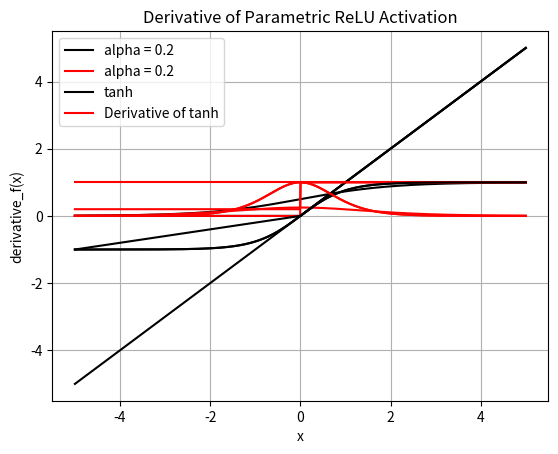

The matplotlib source for this figure:
#!/usr/bin/env python
# coding: utf-8

# # 2.1. Activation Functions
# 
# **What is Activation Function?**
# 
# > It’s just a function that you use to get the output of a node.
# 
# **Why we use Activation functions with Neural Networks?**
# 
# > Activation functions play an integral role in neural networks by introducing nonlinearity. This nonlinearity allows neural networks to develop complex representations and functions based on the inputs that would not be possible with a simple linear regression model (although we have linear activation functions as well).

# #### 1. Linear
# 
# The linear activation function, also known as "no activation," or "identity function". This function simply returns its input. 
# 
# Mathematically it can be represented as:

# $$
#     f(x) = x
# $$

# and has derivative

# $$
#     \frac{\partial f(x)}{\partial x} = 1
# $$

# The linear activation function is often used before the last layer in a neural network for regression. Rather than constraining the fitted values to be in some range or setting half of them equal to 0, we want to leave them as they are. 

# Consider a dataset ($x$ value) with $1000$ samples in range -5 to 5.
# 
# ```
# x = np.linspace(-5,5,1000)
# ```

# The *linear(x)* function below implements the linear activation function whereas the *d_linear(x)* function implements its derivative (vectorized code instead of using loops)

# In[ ]:


def linear(x):
    return x

def d_linear(x):
    return np.ones(x.shape)


# We can demonstrate both these functions on our dataset ($x$) above.
# 
# The complete example is listed below.

# In[ ]:


import numpy as np
import matplotlib.pyplot as plt

def linear(x):
    return x

def d_linear(x):
    return np.ones(x.shape)

x = np.linspace(-5,5,1000)
f = linear(x)
df = d_linear(x)


# In[ ]:


plt.plot(x, f, 'k')
plt.xlabel("$x$")
plt.ylabel("$f(x)$")
plt.title("Linear Activation")
plt.grid()
plt.show()


# In[ ]:


plt.plot(x, df, 'r')
plt.xlabel("$x$")
plt.ylabel("derivative_f(x)")
plt.title("Derivative of Linear Activation")
plt.grid()
plt.show()


# #### 2. Sigmoid
# 
# The Sigmoid function (or Logistic Activation function) curve looks like a S-shape. The main reason we use this function is that it takes any real value as input and outputs values in the range of 0 to 1. 
# 
# The larger the input (more positive), the closer the output value will be to 1.0, whereas the smaller the input (more negative), the closer the output will be to 0.0
# 
# Mathematically it can be represented as:
# 
# $$f(x) = \frac{1}{1+e^{-x}}$$
# 
# Now, a convenient fact about the sigmoid function is that we can express its derivative in terms of itself. 
# 
# 
# $$\frac{\partial f(x)}{\partial x} = \frac{e^{-x}}{\left( 1 + e^{-x} \right)^2} = \frac{1}{1 + e^{-x}} \cdot \frac{e^{-x}}{1 + e^{-x}} = f(x)\left(1 - f(x)\right)$$
# 
# 

# The *sigmoid(x)* function below implements the sigmoid activation function whereas the *d_sigmoid(x)* function implements its derivative (vectorized code instead of using loops)

# In[ ]:


def sigmoid(x):
    '''
    Parameters
    
    x: input matrix of shape (m, d) 
    where 'm' is the number of samples (or rows)
    and 'd' is the number of features (or columns)
    '''
    return 1/(1+np.exp(-x))

def d_sigmoid(x):
    return sigmoid(x) * (1-sigmoid(x))


# We can demonstrate both these functions on our dataset ($x$) used above.
# 
# The complete example is listed below.

# In[ ]:


import numpy as np
import matplotlib.pyplot as plt

def sigmoid(x):
    '''
    Parameters
    
    x: input matrix of shape (m, d) 
    where 'm' is the number of samples (or rows)
    and 'd' is the number of features (or columns)
    '''
    return 1/(1+np.exp(-x))

def d_sigmoid(x):
    return sigmoid(x) * (1-sigmoid(x))

x = np.linspace(-5,5,1000)
f = sigmoid(x)
df = d_sigmoid(x)


# In[ ]:


plt.plot(x, f, 'k')
plt.xlabel("$x$")
plt.ylabel("$f(x)$")
plt.title("Sigmoid Activation")
plt.grid()
plt.show()


# In[ ]:


plt.plot(x, df, 'r')
plt.xlabel("$x$")
plt.ylabel("derivative_f(x)")
plt.title("Derivative of Sigmoid Activation")
plt.grid()
plt.show()


# #### 3. Tanh
# 
# Tanh is also similar to logistic sigmoid but better because it outputs the value of any real input in the range of -1 to 1 instead of 0 to 1.
# 
# Therefore the negative inputs will be mapped strongly negative (near to -1) and the zero inputs will be mapped near zero using tanh activation.
# 
# Mathematically it can be represented as:
# 
# $$
# f(x) = \frac{e^{x}-e^{-x}}{e^{x}+e^{-x}}
# $$
# 
# Again, a convenient fact about the tanh function is that we can express its derivative in terms of itself (we have left the proof as an exercise for the readers). 
# 
# 
# $$
# \frac{\partial f(x)}{\partial x} = 1-f^2(x).
# $$
# 
# 
# 

# The *tanh(x)* function below implements the tanh activation function whereas the *d_tanh(x)* function implements its derivative (vectorized code instead of using loops)

# In[ ]:


def tanh(x):
    '''
    Parameters
    
    x: input matrix of shape (m, d) 
    where 'm' is the number of samples (or rows)
    and 'd' is the number of features (or columns)
    '''
    return (np.exp(x) - np.exp(-x)) / (np.exp(x) + np.exp(-x))

def d_tanh(x):
    return 1-(tanh(x))**2


# We can demonstrate both these functions on our dataset ($x$) used above.
# 
# The complete example is listed below.

# In[ ]:


import numpy as np
import matplotlib.pyplot as plt

def tanh(x):
    '''
    Parameters
    
    x: input matrix of shape (m, d) 
    where 'm' is the number of samples (or rows)
    and 'd' is the number of features (or columns)
    '''
    return (np.exp(x) - np.exp(-x)) / (np.exp(x) + np.exp(-x))

def d_tanh(x):
    return 1-(tanh(x))**2

x = np.linspace(-5,5,1000)
f = tanh(x)
df = d_tanh(x)


# In[ ]:


plt.plot(x, f, 'k')
plt.xlabel("$x$")
plt.ylabel("$f(x)$")
plt.title("Tanh Activation")
plt.grid()
plt.show()


# Notice how the values goes from -1 to 1 instead of 0 to 1

# In[ ]:


plt.plot(x, df, 'r')
plt.xlabel("$x$")
plt.ylabel("derivative_f(x)")
plt.title("Derivative of Tanh Activation")
plt.grid()
plt.show()


# #### 4. ReLU 
# 
# ReLU is a simple yet extremely common activation function. It stands for **Re**ctified **L**inear **U**nit. 
# 
# Mathematically it can be represented as:
# 
# $$
# f(x) = \text{max}(x, 0)
# $$
# 
# and has derivative
# 
# $$
# \frac{\partial f(x)}{\partial x} = \begin{cases} 1,  & x > 0 \\ 0, & x \leq 0. \end{cases}
# $$
# 
# > **Note:** This derivative is not technically defined at 0. In practice, it is very unlikely that we will be applying an activation function to 0 *exactly*, though in that case the convention is to set its derivative equal to 0.
# 
# 
# 
# 

# The *ReLU(x)* function below implements the ReLU activation function whereas the *d_ReLU(x)* function implements its derivative (vectorized code instead of using loops)

# In[ ]:


def ReLU(x):
    '''
    Parameters
    
    x: input matrix of shape (m, d) 
    where 'm' is the number of samples (or rows)
    and 'd' is the number of features (or columns)
    '''
    return x * (x > 0)

def d_ReLU(x):
    return (x>0)*np.ones(x.shape)


# We can demonstrate both these functions on our dataset ($x$) used above.
# 
# The complete example is listed below.

# In[ ]:


import numpy as np
import matplotlib.pyplot as plt

def ReLU(x):
    '''
    Parameters
    
    x: input matrix of shape (m, d) 
    where 'm' is the number of samples (or rows)
    and 'd' is the number of features (or columns)
    '''
    return x * (x > 0)

def d_ReLU(x):
    return (x>0)*np.ones(x.shape)

x = np.linspace(-5,5,1000)
f = ReLU(x)
df = d_ReLU(x)


# In[ ]:


plt.plot(x, f, 'k')
plt.xlabel("$x$")
plt.ylabel("$f(x)$")
plt.title("ReLU Activation")
plt.grid()
plt.show()


# In[ ]:


plt.plot(x, df, 'r')
plt.xlabel("$x$")
plt.ylabel("derivative_f(x)")
plt.title("Derivative of ReLU Activation")
plt.grid()
plt.show()


# The ReLU function is far more computationally efficient when compared to the sigmoid and tanh functions.
# 
# Only one disadvantage of ReLU is that all the negative input values become zero immediately, which decreases the model’s ability to learn from the data properly (also known as **dying ReLU problem**).
# 
# #### 5. Parametric ReLU 
# 
# It is an attempt to solve the dying ReLU problem as it has a small positive slope $\alpha$ in the $x < 0$ area.
# 
# Mathematically it can be represented as:
# 
# $$
# f(x) = \begin{cases} x,  & x > 0 \\ \alpha x, & x \leq 0. \end{cases}
# $$
# 
# and has derivative
# 
# $$
# \frac{\partial f(x)}{\partial x} = \begin{cases} 1,  & x > 0 \\ \alpha, & x \leq 0. \end{cases}
# $$
# 
# >  **Note:** Neural network figures out the slope parameter $\alpha$ value itself while learning. If this $\alpha$ is a fixed value (say 0.01), then the activation is called Leaky ReLU.
# 

# The *PReLU(x, alpha)* function below implements the Parametric ReLU activation function (alpha variable or $\alpha$ is the slope parameter discussed above) whereas the *d_PReLU(x, alpha)* function implements its derivative (vectorized code instead of using loops)

# In[ ]:


def PReLU(x, alpha=0.01):
    '''
    Parameters
    alpha: slope parameter (𝛼)

    x: input matrix of shape (m, d) 
    where 'm' is the number of samples (or rows)
    and 'd' is the number of features (or columns)
    '''
    return np.where(x > 0, x, alpha*x) 

def d_PReLU(x, alpha=0.01):
    return np.where(x > 0, 1, alpha) 


# We can demonstrate both these functions on our dataset ($x$) used above. We will be using the value of $\alpha = 0.2$
# 
# The complete example is listed below.

# In[ ]:


import numpy as np
import matplotlib.pyplot as plt

def PReLU(x, alpha=0.01):
    '''
    Parameters
    alpha: slope parameter (𝛼)

    x: input matrix of shape (m, d) 
    where 'm' is the number of samples (or rows)
    and 'd' is the number of features (or columns)
    '''
    return np.where(x > 0, x, alpha*x) 

def d_PReLU(x, alpha=0.01):
    return np.where(x > 0, 1, alpha) 

x = np.linspace(-5,5,1000)
alpha = 0.2
f = PReLU(x, alpha=alpha)
df = d_PReLU(x, alpha=alpha)


# In[ ]:


plt.plot(x, f, color='k', label="alpha = " + str(alpha))
plt.xlabel("$x$")
plt.ylabel("$f(x)$")
plt.title("Parametric ReLU Activation")
plt.legend()
plt.grid()
plt.show()


# In[ ]:


plt.plot(x, df, color='r', label="alpha = " + str(alpha))
plt.xlabel("$x$")
plt.ylabel("derivative_f(x)")
plt.title("Derivative of Parametric ReLU Activation")
plt.legend()
plt.grid()
plt.show()


# #### 6. Softmax
# 
# > **Note:** This activation function is presented only for the sake of completeness. If you are not able to digest it for now, do not worry as we will again be dealing with it in the later part of this course. You can skip it for now!
# 
# The Softmax activation function normalizes an input value into a vector of values that follows a probability distribution whose total sums up to 1. The output values are between the range $[0,1]$ which is nice because we are able to avoid binary classification and accommodate as many classes or dimensions in our neural network model. 
# 
# If the softmax function is used for multi-classification model it returns the probabilities of each class and the target class will have the highest probability.
# 
# Mathematically it can be represented as:
# 
# $$
# f(x_i) = p_i = \frac{e^{x_i}}{\sum_{k=1}^N e^{x_k}} 
# $$
# 
# where $N$ is the total number of samples in $x$ and $x_i$ is the $i^{th}$ sample of $x$.
# 
# It has the following derivative (we have left the proof as an exercise for the readers):
# 
# $$
# \frac{\partial f(x_i)}{\partial x_j} = \frac{\partial p_i}{\partial x_j} = \begin{cases}p_i(1-p_j) &  if & i=j \\
# -p_j.p_i & if & i \neq j
# \end{cases}
# $$
# 
# or using Kronecker delta:
# 
# $$
# \delta{ij} = \begin{cases} 1 & if & i=j \\ 0 & if & i\neq j \end{cases}
# $$
# 
# we can re-write the derivative as:
# 
# $$
# \frac{\partial p_i}{\partial x_j} =  p_i(\delta_{ij}-p_j)
# $$
# 
# To make our softmax function numerically stable, we simply normalize the values in the vector, by multiplying the numerator and denominator with a constant $C$.
# 
# $$
# \begin{align}
# p_i &= \frac{e^{x_i}}{\sum_{k=1}^N e^{x_k}} \\
# &= \frac{Ce^{x_i}}{C\sum_{k=1}^N e^{x_k}} \\
# &= \frac{e^{x_i + \log(C)}}{\sum_{k=1}^N e^{x_k + \log(C)}} \\
# \end{align}
# $$
# 
# 

# We can choose an arbitrary value for $\log(C)$ term, but generally $\log(C)=−\max(x)$ is chosen, as it shifts all of elements in the vector to negative to zero, and negatives with large exponents saturate to zero rather than the infinity, avoiding overflowing and resulting in nan.
# 
# The *softmax(x)* function below implements the numerically stable softmax activation function whereas the *d_softmax(x)* function implements its derivative (vectorized code instead of using loops)

# In[ ]:


def softmax(x):
    '''
    Parameters
    x: input matrix of shape (m, d) 
    where 'm' is the number of samples (or rows)
    and 'd' is the number of features (or columns)
    '''
    z = np.array(x) - np.max(x, axis=-1, keepdims=True)
    numerator = np.exp(z)
    denominator = np.sum(numerator, axis=-1, keepdims=True)
    return numerator / denominator

def d_softmax(x):
    x = np.array(x)
    m, d = x.shape
    a = softmax(x)
    tensor1 = np.einsum('ij,ik->ijk', a, a)
    tensor2 = np.einsum('ij,jk->ijk', a, np.eye(d, d))
    return tensor2 - tensor1


# We can demonstrate both these functions on the given dataset ($x$):
# 
# ```
# x = [2, 3, 5, 6]
# ```
# 
# The complete example is listed below.

# In[ ]:


import numpy as np

def softmax(x):
    '''
    Parameters
    x: input matrix of shape (m, d) 
    where 'm' is the number of samples (or rows)
    and 'd' is the number of features (or columns)
    '''
    z = np.array(x) - np.max(x, axis=-1, keepdims=True)
    numerator = np.exp(z)
    denominator = np.sum(numerator, axis=-1, keepdims=True)
    return numerator / denominator

def d_softmax(x):
    if len(x.shape)==1:
        x = np.array(x).reshape(1,-1)
    else:
        x = np.array(x)
    m, d = x.shape
    a = softmax(x)
    tensor1 = np.einsum('ij,ik->ijk', a, a)
    tensor2 = np.einsum('ij,jk->ijk', a, np.eye(d, d))
    return tensor2 - tensor1

x = np.array([2, 3, 5, 6])
f = softmax(x)
df = d_softmax(x)

print("x =", x)
print("\nSoftmax function output =", f)
print("\nSum of Softmax function =", np.sum(f))
print("\nDerivative of Softmax function output:\n\n", df)


# If we observe the function output for the input value $6$ we are getting the highest probability. This is what we can expect from the softmax function. Later in classification task, we can use the highest probability value for predicting the target class for the given input features.

# ### Activation class
# 
# Lastly, we will be clubbing all of these functions together in a python class *Activation*.
# 
# This class constructor **init** has the following parameter: *activation_type* (which is the type of activation we want, default='sigmoid')
# 
# This class also has a **getter** function for both (activation and its derivative) as *get_activation(x)* and *get_d_activation(x)* respectively 
# 
# We will be calling the same to calculate the activation of the input $x$

# In[ ]:


import numpy as np

class Activation:

    def __init__(self, activation_type='sigmoid'):
        '''
        Parameters
        
        activation_type: type of activation
        available options are 'sigmoid', 'linear', 'tanh', 'softmax', 'prelu' and 'relu'
        '''
        self.activation_type = activation_type

    def linear(self, x):
        return x

    def d_linear(self, x):
        return np.ones(x.shape)

    def sigmoid(self, x):
        '''
        Parameters
        
        x: input matrix of shape (m, d) 
        where 'm' is the number of samples (in case of batch gradient descent of size m)
        and 'd' is the number of features
        '''
        return 1/(1+np.exp(-x))

    def d_sigmoid(self, x):
        return self.sigmoid(x) * (1-self.sigmoid(x))

    def tanh(self, x):
        return (np.exp(x) - np.exp(-x)) / (np.exp(x) + np.exp(-x))

    def d_tanh(self, x):
        return 1-(self.tanh(x))**2

    def ReLU(self, x):
        return x * (x > 0)

    def d_ReLU(self, x):
        return (x>0)*np.ones(x.shape)

    def PReLU(self, x, alpha=0.2):
        '''
        Parameters
        alpha: slope parameter (𝛼)

        x: input matrix of shape (m, d) 
        where 'm' is the number of samples (or rows)
        and 'd' is the number of features (or columns)
        '''
        return np.where(x > 0, x, alpha*x) 

    def d_PReLU(self, x, alpha=0.2):
        return np.where(x > 0, 1, alpha) 

    def softmax(self, x):
        z = x - np.max(x, axis=-1, keepdims=True)
        numerator = np.exp(z)
        denominator = np.sum(numerator, axis=-1, keepdims=True)
        softmax = numerator / denominator
        return softmax

    def d_softmax(self, x):
        if len(x.shape)==1:
            x = np.array(x).reshape(1,-1)
        else:
            x = np.array(x)
        m, d = x.shape
        a = self.softmax(x)
        tensor1 = np.einsum('ij,ik->ijk', a, a)
        tensor2 = np.einsum('ij,jk->ijk', a, np.eye(d, d))
        return tensor2 - tensor1

    def get_activation(self, x):
        if self.activation_type == 'sigmoid':
            return self.sigmoid(x)
        elif self.activation_type == 'tanh':
            return self.tanh(x)
        elif self.activation_type == 'relu':
            return self.ReLU(x)
        elif self.activation_type == 'linear':
            return self.linear(x)
        elif self.activation_type == 'prelu':
            return self.PReLU(x)
        elif self.activation_type == 'softmax':
            return self.softmax(x)
        else:
            raise ValueError("Valid Activations are only 'sigmoid', 'linear', 'tanh' 'softmax', 'prelu' and 'relu'")

    def get_d_activation(self, x):
        if self.activation_type == 'sigmoid':
            return self.d_sigmoid(x)
        elif self.activation_type == 'tanh':
            return self.d_tanh(x)
        elif self.activation_type == 'relu':
            return self.d_ReLU(x)
        elif self.activation_type == 'linear':
            return self.d_linear(x)
        elif self.activation_type == 'prelu':
            return self.d_PReLU(x)
        elif self.activation_type == 'softmax':
            return self.d_softmax(x)
        else:
            raise ValueError("Valid Activations are only 'sigmoid', 'linear', 'tanh', 'softmax', 'prelu' and 'relu'")


# #### Validating our Activation class
# 
# we will use *activation_type='tanh'* and plot the tanh and its dervative on the same graph

# In[ ]:


import matplotlib.pyplot as plt
import numpy as np

# available options are 'sigmoid', 'linear', 'tanh', 'softmax', 'prelu' and 'relu'
activation_type = 'tanh'

# defining a class object
activation = Activation(activation_type=activation_type)

# x values
x = np.linspace(-5,5,1000)

# calling getter method to get the activation function value (and its derivative)
f = activation.get_activation(x)
df = activation.get_d_activation(x)

# Plotting
plt.plot(x, f, label=activation_type, color='k')
plt.plot(x, df, label='Derivative of ' + activation_type, color='r')
plt.legend()
plt.xlabel('x')
plt.grid()
plt.show()

